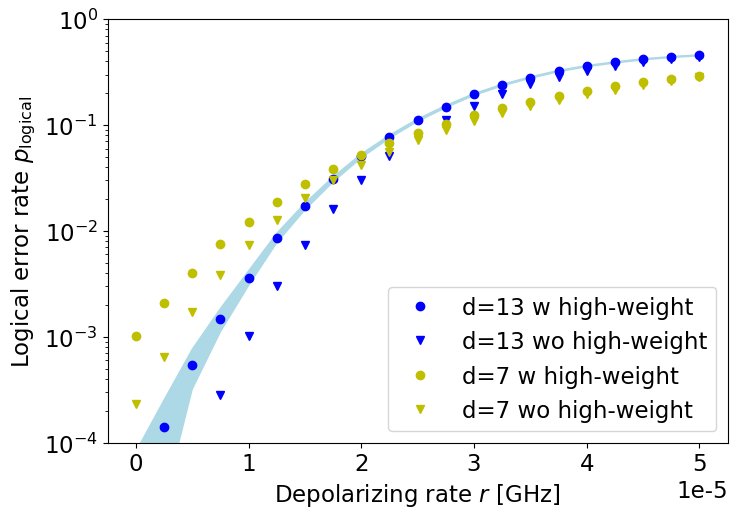

Generate this figure with matplotlib:
# %%
import numpy as np
import matplotlib.pyplot as plt
import matplotlib.font_manager as font_manager

# Find the path of the New Times font file
font_path = font_manager.findfont(
    font_manager.FontProperties(family='Times New Roman'))

# Set the font properties
font_props = font_manager.FontProperties(fname=font_path)

# Use the font properties in Matplotlib
plt.rcParams['font.family'] = font_props.get_name()
plt.rcParams.update({'font.size': 16.5})
fig = plt.figure(figsize=(8, 5.5))
# %%
# number of samples: 100000
num_sample = 100000

depolarizing_p = np.linspace(0, 5e-5, 21)
er_w_7 = np.array([[0.00101], [0.00209], [0.00401], [0.00752], [0.01227],
                   [0.01866], [0.02788], [0.0389], [0.05242], [0.06743],
                   [0.08468], [0.10317], [0.12368], [0.14469], [0.1651],
                   [0.18733], [0.20984], [0.23348], [0.25258], [0.2727],
                   [0.29339]])
er_wo_7 = np.array([[0.00023], [0.00064], [0.00172], [0.00385], [0.00731],
                    [0.01279], [0.02059], [0.03058], [0.04196], [0.05575],
                    [0.07209], [0.08976], [0.10862], [0.1295], [0.15168],
                    [0.17178], [0.19475], [0.21601], [0.2386], [0.25981],
                    [0.28173]])
er_w_13 = np.array([[3e-05], [0.00014], [0.00054], [0.00148], [0.00362],
                    [0.00861], [0.01706], [0.03069], [0.05124], [0.07773],
                    [0.11131], [0.14976], [0.19475], [0.23886], [0.28148],
                    [0.32377], [0.36093], [0.39078], [0.41821], [0.43974],
                    [0.45622]])
std_er_w_13 = np.sqrt(er_w_13 * (1 - er_w_13) / num_sample)
er_wo_13 = np.array([[0.0], [1e-05], [1e-05], [0.00028], [0.00101], [0.00299],
                     [0.00731], [0.01616], [0.03054], [0.05119], [0.07808],
                     [0.11152], [0.15173], [0.19594], [0.24221], [0.2871],
                     [0.32772], [0.36488], [0.39826], [0.42278], [0.44371]])
std_er_wo_13 = np.sqrt(er_wo_13 * (1 - er_wo_13) / num_sample)
# %%
plt.fill_between(depolarizing_p, (np.maximum(er_w_13 - 3 * std_er_w_13,
                                             1e-6)).squeeze(),
                 (er_w_13 + 3 * std_er_w_13).squeeze(),
                 color="lightblue")
plt.plot(depolarizing_p, (er_w_13), 'bo', label='d=13 w high-weight')
plt.plot(depolarizing_p, (er_wo_13), 'bv', label='d=13 wo high-weight')
plt.plot(depolarizing_p, (er_w_7), 'yo', label='d=7 w high-weight')
plt.plot(depolarizing_p, (er_wo_7), 'yv', label='d=7 wo high-weight')
plt.xlabel('Depolarizing rate $r$ [GHz]')
plt.ylabel('Logical error rate $p_\mathrm{logical}$')
plt.yscale('log')
plt.ylim((1e-4, 1e-0))
plt.legend()
plt.savefig('logical_error_vs_decoherence_before_opt.pdf')
plt.show()
# %%
